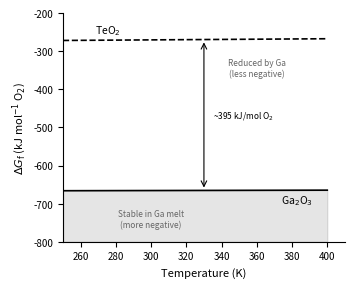

Write Python code to recreate this figure. (Note: this script raises an exception after producing the figure.)
"""
Fig 2: Ellingham diagram - Gibbs energy of oxide formation per mol O2 vs T.

Temperature window: 250-400 K (Ga melt window and low melting alloys).

Thermodynamic data:
  Ga2O3: 4/3 Ga + O2 -> 2/3 Ga2O3
    DeltaGf(Ga2O3) = -998.3 kJ/mol at 298K (JANAF/Zinkevich & Aldinger JACS 2004)
    per mol O2: DeltaG = 3 * DeltaGf(Ga2O3) = -1497.5 kJ/mol O2 at 298K
    Wait: stoichiometry: 4/3 Ga(l) + O2(g) -> 2/3 Ga2O3(s)
    So DeltaG_rxn = 2/3 * DeltaGf(Ga2O3)
    DeltaGf(Ga2O3) = -998.3 kJ/mol Ga2O3
    DeltaG per mol O2 = 2/3 * (-998.3) = -665.5 kJ/mol O2 at 298K <- this matches the manuscript!
    The slope is approximately -DeltaSf per mol O2; for solid oxide formation from liquid metal:
    DeltaS ~ -5 to -20 J/(mol O2 K) (small over this narrow window)
    Use linear approximation with small positive slope in deltaG vs T (less negative at higher T)
    dG/dT ~ +10 J/(mol O2 K) for Ga2O3 (Zinkevich data)

  TeO2: Te(s/l) + O2(g) -> TeO2(s)
    DeltaGf(TeO2) = -270.3 kJ/mol at 298K (JANAF)
    per mol O2 = -270.3 kJ/mol O2 (1:1 stoichiometry)
    dG/dT ~ +30 J/(mol O2 K) (more positive slope, less stable at high T)

The manuscript states: Ga2O3 lies below TeO2 by ~395 kJ/mol O2, which matches:
-665.5 - (-270.3) = -395.2 kJ/mol O2. This is exactly the gap in the manuscript.

Stability criterion: candidates with DeltaG_formation more negative than Ga2O3 line
are NOT reduced by Ga (they win the competition for oxygen).
Those with less negative DeltaG are reduced by Ga -> Ga2O3.
TeO2 is above the Ga2O3 line, so Ga reduces it.
"""

import numpy as np
import matplotlib.pyplot as plt
import matplotlib.patches as mpatches

T = np.linspace(250, 400, 200)

# Ga2O3: 4/3 Ga(l) + O2 -> 2/3 Ga2O3(s), DeltaG per mol O2
# At 298 K: -665.5 kJ/mol O2; slope +10 J/(mol O2 K) (Zinkevich & Aldinger data)
dG_Ga2O3 = -665.5 + 10e-3 * (T - 298)   # kJ/mol O2

# TeO2: Te + O2 -> TeO2, DeltaG per mol O2
# At 298 K: -270.3 kJ/mol O2; slope +30 J/(mol O2 K)
dG_TeO2 = -270.3 + 30e-3 * (T - 298)    # kJ/mol O2

fig, ax = plt.subplots(figsize=(3.46, 2.8))

# Stable zone: below Ga2O3 line (more negative = stable vs Ga)
ax.fill_between(T, dG_Ga2O3, -800, alpha=0.10, color='k', zorder=0)

ax.plot(T, dG_Ga2O3, 'k-', linewidth=1.2)
ax.plot(T, dG_TeO2,  'k--', linewidth=1.2)

# Inline line labels (no legend, so nothing stacks on the dashed line)
ax.text(268, dG_TeO2[np.argmin(np.abs(T - 268))] + 7, 'TeO$_2$',
        fontsize=7.5, ha='left', va='bottom')
ax.text(392, dG_Ga2O3[np.argmin(np.abs(T - 392))] - 7, 'Ga$_2$O$_3$',
        fontsize=7.5, ha='right', va='top')

# Region descriptors, clear of both lines
ax.text(300, -740, "Stable in Ga melt\n(more negative)", fontsize=6,
        ha='center', va='center', color='0.4')
ax.text(360, -345, "Reduced by Ga\n(less negative)", fontsize=6,
        ha='center', va='center', color='0.4')

# Arrow showing displacement
mid_T = 330
ax.annotate("", xy=(mid_T, dG_Ga2O3[np.argmin(np.abs(T - mid_T))]),
            xytext=(mid_T, dG_TeO2[np.argmin(np.abs(T - mid_T))]),
            arrowprops=dict(arrowstyle='<->', color='k', lw=0.8))
# label the standard-state (298 K) gap to match the text's "roughly 395 kJ/mol O2"
gap298 = dG_TeO2[np.argmin(np.abs(T - 298))] - dG_Ga2O3[np.argmin(np.abs(T - 298))]
ax.text(mid_T + 5, (dG_Ga2O3[np.argmin(np.abs(T - mid_T))] +
                    dG_TeO2[np.argmin(np.abs(T - mid_T))]) / 2,
        f"~{abs(gap298):.0f} kJ/mol O$_2$", fontsize=6, va='center')

ax.set_xlabel("Temperature (K)", fontsize=8)
ax.set_ylabel(r"$\Delta G_\mathrm{f}$ (kJ mol$^{-1}$ O$_2$)", fontsize=8)
ax.set_xlim(250, 410)
ax.set_ylim(-800, -200)
ax.tick_params(labelsize=7)
ax.spines['top'].set_visible(False)
ax.spines['right'].set_visible(False)

plt.tight_layout(pad=0.4)
import os
out = os.path.join(os.path.dirname(os.path.abspath(__file__)), "fig2_ellingham.png")
plt.savefig(out, dpi=600, bbox_inches='tight')
plt.savefig(out.replace('.png', '.tif'), dpi=600, bbox_inches='tight', pil_kwargs={'compression': 'tiff_lzw'})
print(f"Saved {out}")
